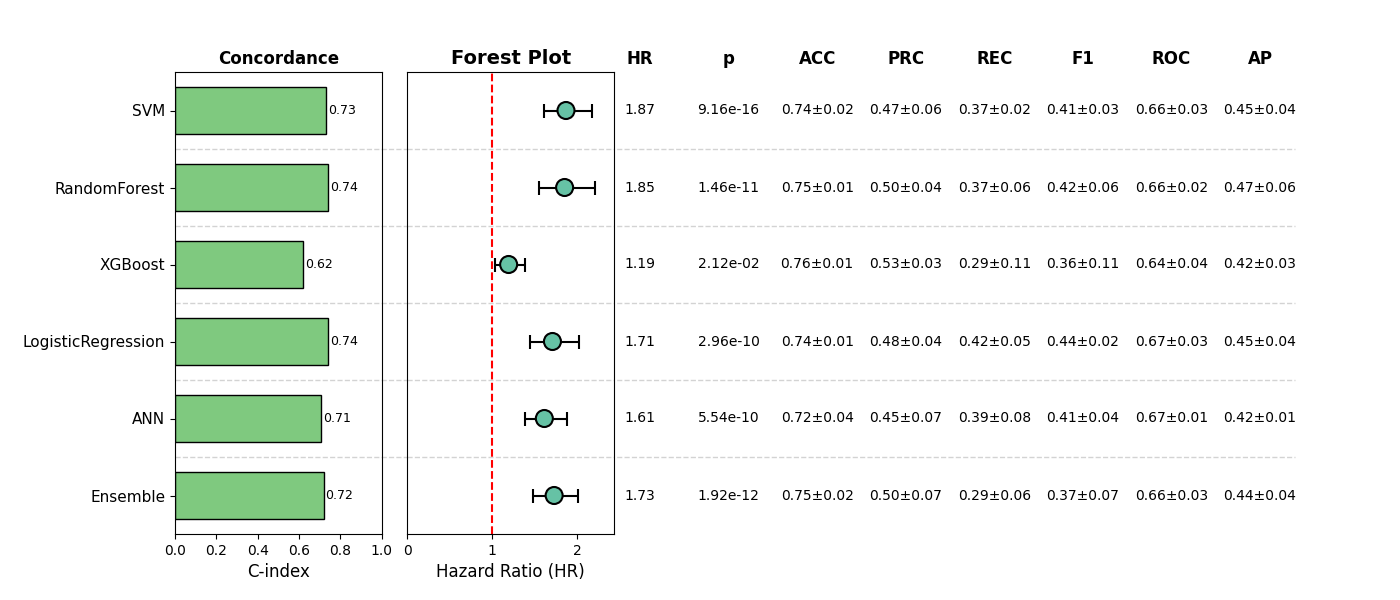

Values plotted in this chart, from the file beside it:
, Model, HR, CI_lower, CI_upper, p, cindex, accuracy_mean, accuracy_std, precision_mean, precision_std, recall_mean, recall_std, f1_mean, f1_std, roc_auc_mean, roc_auc_std, pr_auc_mean, pr_auc_std, Sig
0, SVM, 1.868, 1.604, 2.175, 9.15765869173205e-16, 0.7294, 0.737, 0.02355, 0.4724, 0.06063, 0.3691, 0.01547, 0.413, 0.02915, 0.662, 0.03473, 0.4481, 0.03714, True
1, RandomForest, 1.852, 1.548, 2.214, 1.456135522729346e-11, 0.7427, 0.7505, 0.01375, 0.4966, 0.04131, 0.3689, 0.06365, 0.4222, 0.05692, 0.6638, 0.02006, 0.4686, 0.05758, True
2, XGBoost, 1.192, 1.027, 1.384, 0.02123, 0.6208, 0.7601, 0.007321, 0.527, 0.02621, 0.2914, 0.1127, 0.364, 0.1074, 0.6417, 0.03501, 0.4203, 0.0311, True
3, LogisticRegression, 1.708, 1.446, 2.018, 2.955191394790984e-10, 0.7384, 0.7389, 0.01393, 0.4791, 0.03855, 0.4158, 0.05293, 0.4414, 0.02221, 0.6724, 0.03236, 0.4536, 0.04281, True
4, ANN, 1.613, 1.387, 1.875, 5.536361594020299e-10, 0.705, 0.7198, 0.03862, 0.4535, 0.06632, 0.392, 0.081, 0.4081, 0.03623, 0.6664, 0.01359, 0.4173, 0.01185, True
5, Ensemble, 1.728, 1.484, 2.012, 1.9188990878301142e-12, 0.7186, 0.7524, 0.01594, 0.5016, 0.06616, 0.2921, 0.05987, 0.3684, 0.06506, 0.6615, 0.02882, 0.4394, 0.03688, True
